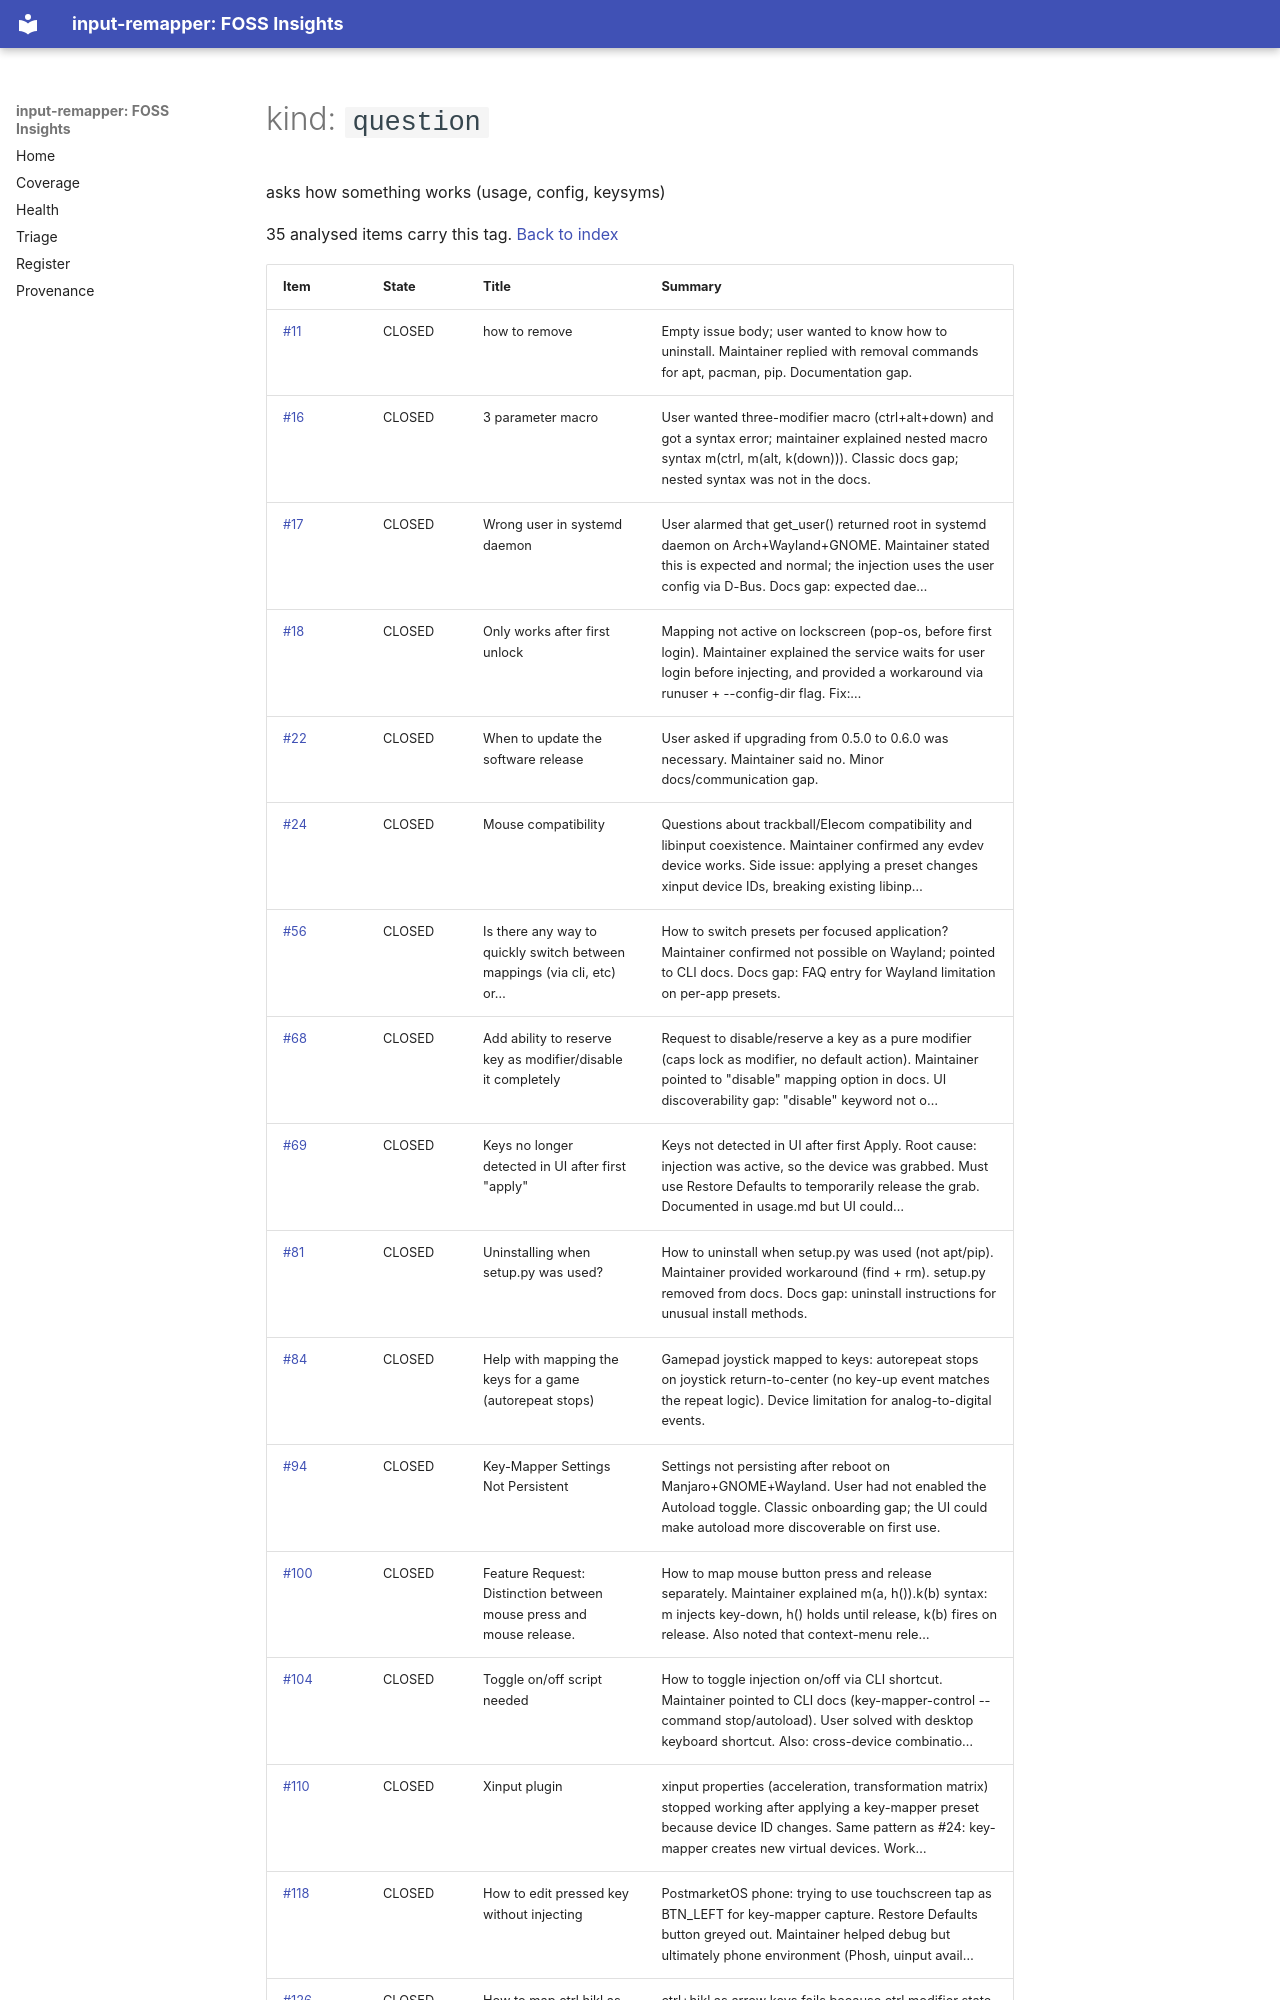

repository: open-commons-observatory/input-remapper-fi · page: by/kind/question/index.html · generator: mkdocs

# kind: `question`

asks how something works (usage, config, keysyms)

35 analysed items carry this tag. [Back to index](../../index.md)

| Item | State | Title | Summary |
|---|---|---|---|
| [#11](https://github.com/sezanzeb/input-remapper/issues/11) | CLOSED | how to remove | Empty issue body; user wanted to know how to uninstall. Maintainer replied with removal commands for apt, pacman, pip. Documentation gap. |
| [#16](https://github.com/sezanzeb/input-remapper/issues/16) | CLOSED | 3 parameter macro | User wanted three-modifier macro (ctrl+alt+down) and got a syntax error; maintainer explained nested macro syntax m(ctrl, m(alt, k(down))). Classic docs gap; nested syntax was not in the docs. |
| [#17](https://github.com/sezanzeb/input-remapper/issues/17) | CLOSED | Wrong user in systemd daemon | User alarmed that get_user() returned root in systemd daemon on Arch+Wayland+GNOME. Maintainer stated this is expected and normal; the injection uses the user config via D-Bus. Docs gap: expected dae… |
| [#18](https://github.com/sezanzeb/input-remapper/issues/18) | CLOSED | Only works after first unlock | Mapping not active on lockscreen (pop-os, before first login). Maintainer explained the service waits for user login before injecting, and provided a workaround via runuser + --config-dir flag. Fix:… |
| [#22](https://github.com/sezanzeb/input-remapper/issues/22) | CLOSED | When to update the software release | User asked if upgrading from 0.5.0 to 0.6.0 was necessary. Maintainer said no. Minor docs/communication gap. |
| [#24](https://github.com/sezanzeb/input-remapper/issues/24) | CLOSED | Mouse compatibility | Questions about trackball/Elecom compatibility and libinput coexistence. Maintainer confirmed any evdev device works. Side issue: applying a preset changes xinput device IDs, breaking existing libinp… |
| [#56](https://github.com/sezanzeb/input-remapper/issues/56) | CLOSED | Is there any way to quickly switch between mappings (via cli, etc) or… | How to switch presets per focused application? Maintainer confirmed not possible on Wayland; pointed to CLI docs. Docs gap: FAQ entry for Wayland limitation on per-app presets. |
| [#68](https://github.com/sezanzeb/input-remapper/issues/68) | CLOSED | Add ability to reserve key as modifier/disable it completely | Request to disable/reserve a key as a pure modifier (caps lock as modifier, no default action). Maintainer pointed to "disable" mapping option in docs. UI discoverability gap: "disable" keyword not o… |
| [#69](https://github.com/sezanzeb/input-remapper/issues/69) | CLOSED | Keys no longer detected in UI after first "apply" | Keys not detected in UI after first Apply. Root cause: injection was active, so the device was grabbed. Must use Restore Defaults to temporarily release the grab. Documented in usage.md but UI could… |
| [#81](https://github.com/sezanzeb/input-remapper/issues/81) | CLOSED | Uninstalling when setup.py was used? | How to uninstall when setup.py was used (not apt/pip). Maintainer provided workaround (find + rm). setup.py removed from docs. Docs gap: uninstall instructions for unusual install methods. |
| [#84](https://github.com/sezanzeb/input-remapper/issues/84) | CLOSED | Help with mapping the keys for a game (autorepeat stops) | Gamepad joystick mapped to keys: autorepeat stops on joystick return-to-center (no key-up event matches the repeat logic). Device limitation for analog-to-digital events. |
| [#94](https://github.com/sezanzeb/input-remapper/issues/94) | CLOSED | Key-Mapper Settings Not Persistent | Settings not persisting after reboot on Manjaro+GNOME+Wayland. User had not enabled the Autoload toggle. Classic onboarding gap; the UI could make autoload more discoverable on first use. |
| [#100](https://github.com/sezanzeb/input-remapper/issues/100) | CLOSED | Feature Request: Distinction between mouse press and mouse release. | How to map mouse button press and release separately. Maintainer explained m(a, h()).k(b) syntax: m injects key-down, h() holds until release, k(b) fires on release. Also noted that context-menu rele… |
| [#104](https://github.com/sezanzeb/input-remapper/issues/104) | CLOSED | Toggle on/off script needed | How to toggle injection on/off via CLI shortcut. Maintainer pointed to CLI docs (key-mapper-control --command stop/autoload). User solved with desktop keyboard shortcut. Also: cross-device combinatio… |
| [#110](https://github.com/sezanzeb/input-remapper/issues/110) | CLOSED | Xinput plugin | xinput properties (acceleration, transformation matrix) stopped working after applying a key-mapper preset because device ID changes. Same pattern as #24: key-mapper creates new virtual devices. Work… |
| [#118](https://github.com/sezanzeb/input-remapper/issues/118) | CLOSED | How to edit pressed key without injecting | PostmarketOS phone: trying to use touchscreen tap as BTN_LEFT for key-mapper capture. Restore Defaults button greyed out. Maintainer helped debug but ultimately phone environment (Phosh, uinput avail… |
| [#126](https://github.com/sezanzeb/input-remapper/issues/126) | CLOSED | How to map ctrl hjkl as arrow keys | ctrl+hjkl as arrow keys fails because ctrl modifier state is passed through to injected keys (ctrl+left = word-skip). Solution: also disable ctrl_l in t
